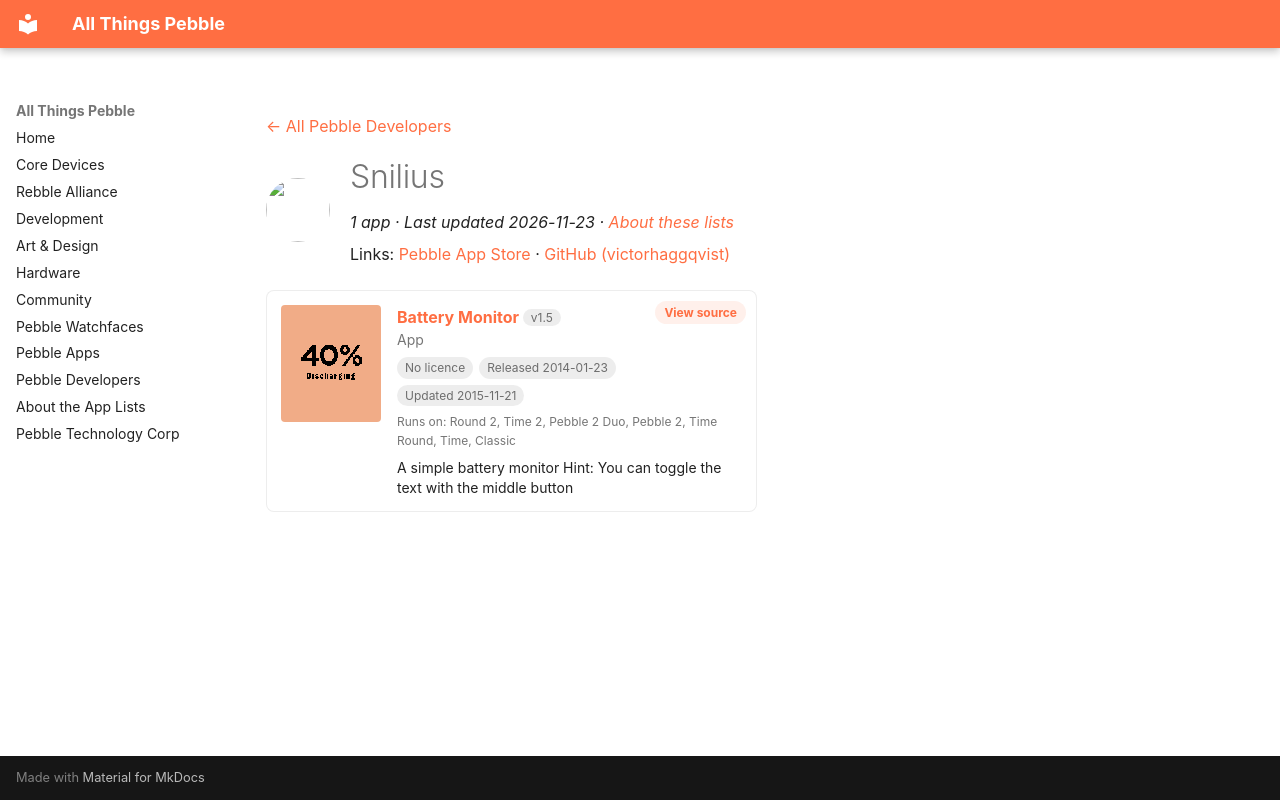

repository: saltedlolly/all-things-pebble · page: developers/snilius.html · generator: mkdocs

---
title: "Snilius"
hide:
  - toc
---

<!-- Generated by scripts/update_app_directory.py: do not edit by hand -->
[← All Pebble Developers](../developers.md)

<div class="dev-header" markdown>
<img class="dev-avatar" src="https://github.com/victorhaggqvist.png?size=128" alt="" width="64" height="64" loading="lazy" onerror="this.remove()">
<div class="dev-intro" markdown>

# Snilius

*1 app · Last updated 2026-11-23 · [About these lists](../about-app-lists.md)*

Links: [Pebble App Store](https://apps.repebble.com/apps/dev/snilius_52b1eda4c7543f79c300002a) · [GitHub (victorhaggqvist)](https://github.com/victorhaggqvist)

</div>
</div>

<div class="app-grid dev-apps" data-search-exclude>
<div class="app-card" data-type="watchapp" data-title="battery monitor" data-released="2014-01-23" data-updated="2015-11-21">
<a class="app-shot" href="https://apps.repebble.com/52e1a139e819d83fcf000012" data-search-exclude><img src="../images/apps/52e1a139e819d83fcf000012.png" alt="Battery Monitor" loading="lazy"></a>
<div class="app-info">
<h2 class="app-name" id="app-52e1a139e819d83fcf000012"><a href="https://apps.repebble.com/52e1a139e819d83fcf000012">Battery Monitor</a> <span class="app-version" title="Latest version" data-search-exclude>v1.5</span></h2>
<a class="app-source" href="https://github.com/victorhaggqvist/pebble-battery-monitor" title="Source code" data-search-exclude>View source</a>
<div class="app-dev">App</div>
<div class="app-tags" data-search-exclude><span class="app-licence app-licence--none" title="Licence">No licence</span> <span title="First published in the app store">Released 2014-01-23</span> <span title="Latest release in the app store">Updated 2015-11-21</span></div>
<div class="app-watches" title="Supported watches" data-search-exclude>Runs on: Round 2, Time 2, Pebble 2 Duo, Pebble 2, Time Round, Time, Classic</div>
<p class="app-desc">A simple battery monitor Hint: You can toggle the text with the middle button</p>
</div>
</div>
</div>
